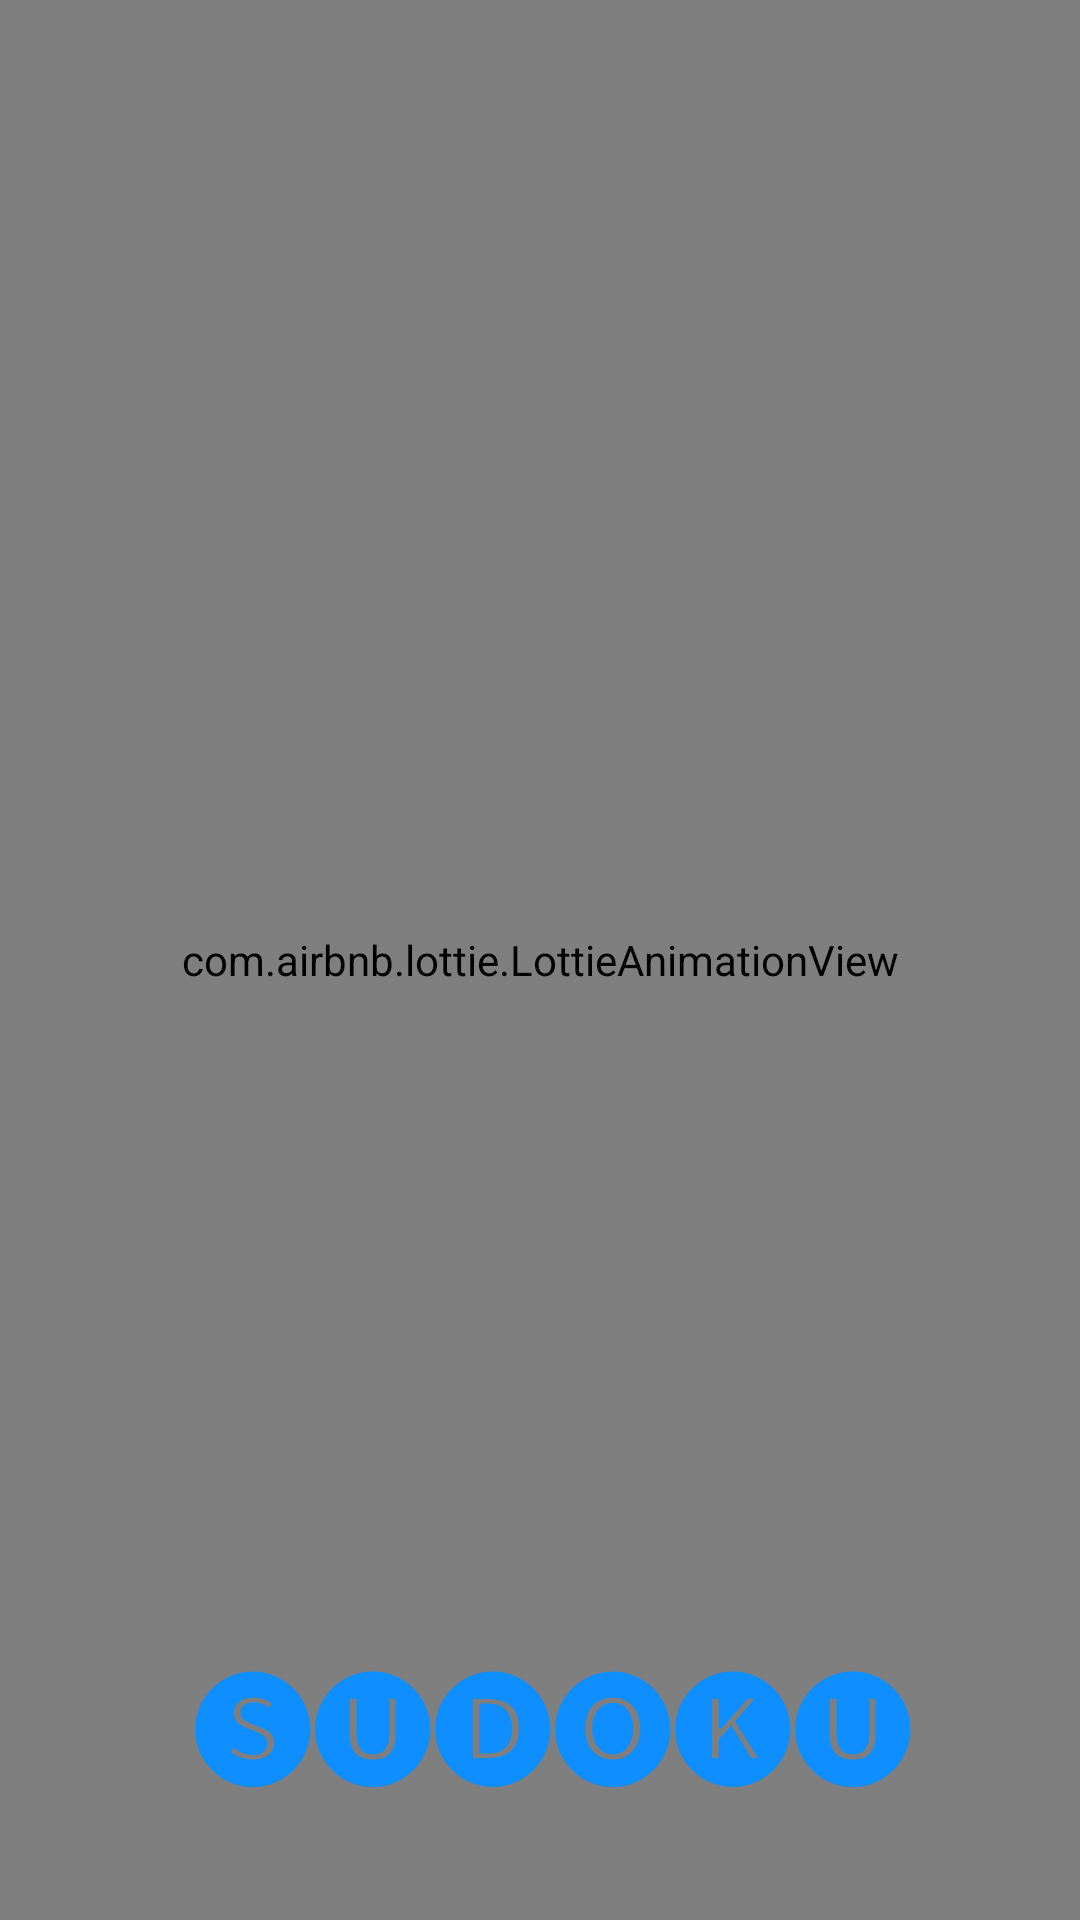

Reconstruct the res/layout file that produces this screen, plus the resources it refers to.
<!-- AndroidManifest.xml: application theme AppTheme -->
<!-- res/layout/activity_splash_screen.xml -->
<?xml version="1.0" encoding="utf-8"?>
<androidx.constraintlayout.widget.ConstraintLayout xmlns:android="http://schemas.android.com/apk/res/android"
    xmlns:app="http://schemas.android.com/apk/res-auto"
    xmlns:tools="http://schemas.android.com/tools"
    android:layout_width="match_parent"
    android:layout_height="match_parent"
    tools:context=".SplashScreenActivity">


    

    <com.airbnb.lottie.LottieAnimationView
        android:id="@+id/animation_view"
        android:layout_width="0dp"
        android:layout_height="0dp"
        app:layout_constraintBottom_toBottomOf="parent"
        app:layout_constraintEnd_toEndOf="parent"
        app:layout_constraintHorizontal_bias="0.0"
        app:layout_constraintStart_toStartOf="parent"
        app:layout_constraintTop_toTopOf="parent"
        app:layout_constraintVertical_bias="0.0"
        app:lottie_autoPlay="true"
        app:lottie_loop="true"
        app:lottie_rawRes="@raw/animsplash" />

    <TextView
        android:id="@+id/textView"
        android:layout_width="wrap_content"
        android:layout_height="wrap_content"
        android:layout_marginBottom="36dp"
        android:gravity="center"
        android:text="🅢🅤🅓🅞🅚🅤"
        android:textColor="#0E8EFF"
        android:textSize="40sp"
        android:textStyle="bold"
        app:layout_constraintBottom_toBottomOf="@+id/animation_view"
        app:layout_constraintEnd_toEndOf="parent"
        app:layout_constraintHorizontal_bias="0.53"
        app:layout_constraintStart_toStartOf="parent" />

</androidx.constraintlayout.widget.ConstraintLayout>
<!-- resources referenced by this layout -->
<resources>
  <style name="AppTheme" parent="Theme.AppCompat.Light.DarkActionBar">
              <item name="colorPrimary">@color/colorPrimary</item>
              <item name="colorPrimaryDark">@color/colorPrimaryDark</item>
              <item name="colorAccent">@color/colorAccent</item>
          </style>
  <color name="colorPrimary">#1F5BF3</color>
  <color name="colorPrimaryDark">#0947E8</color>
  <color name="colorAccent">#00A5FF</color>
</resources>
